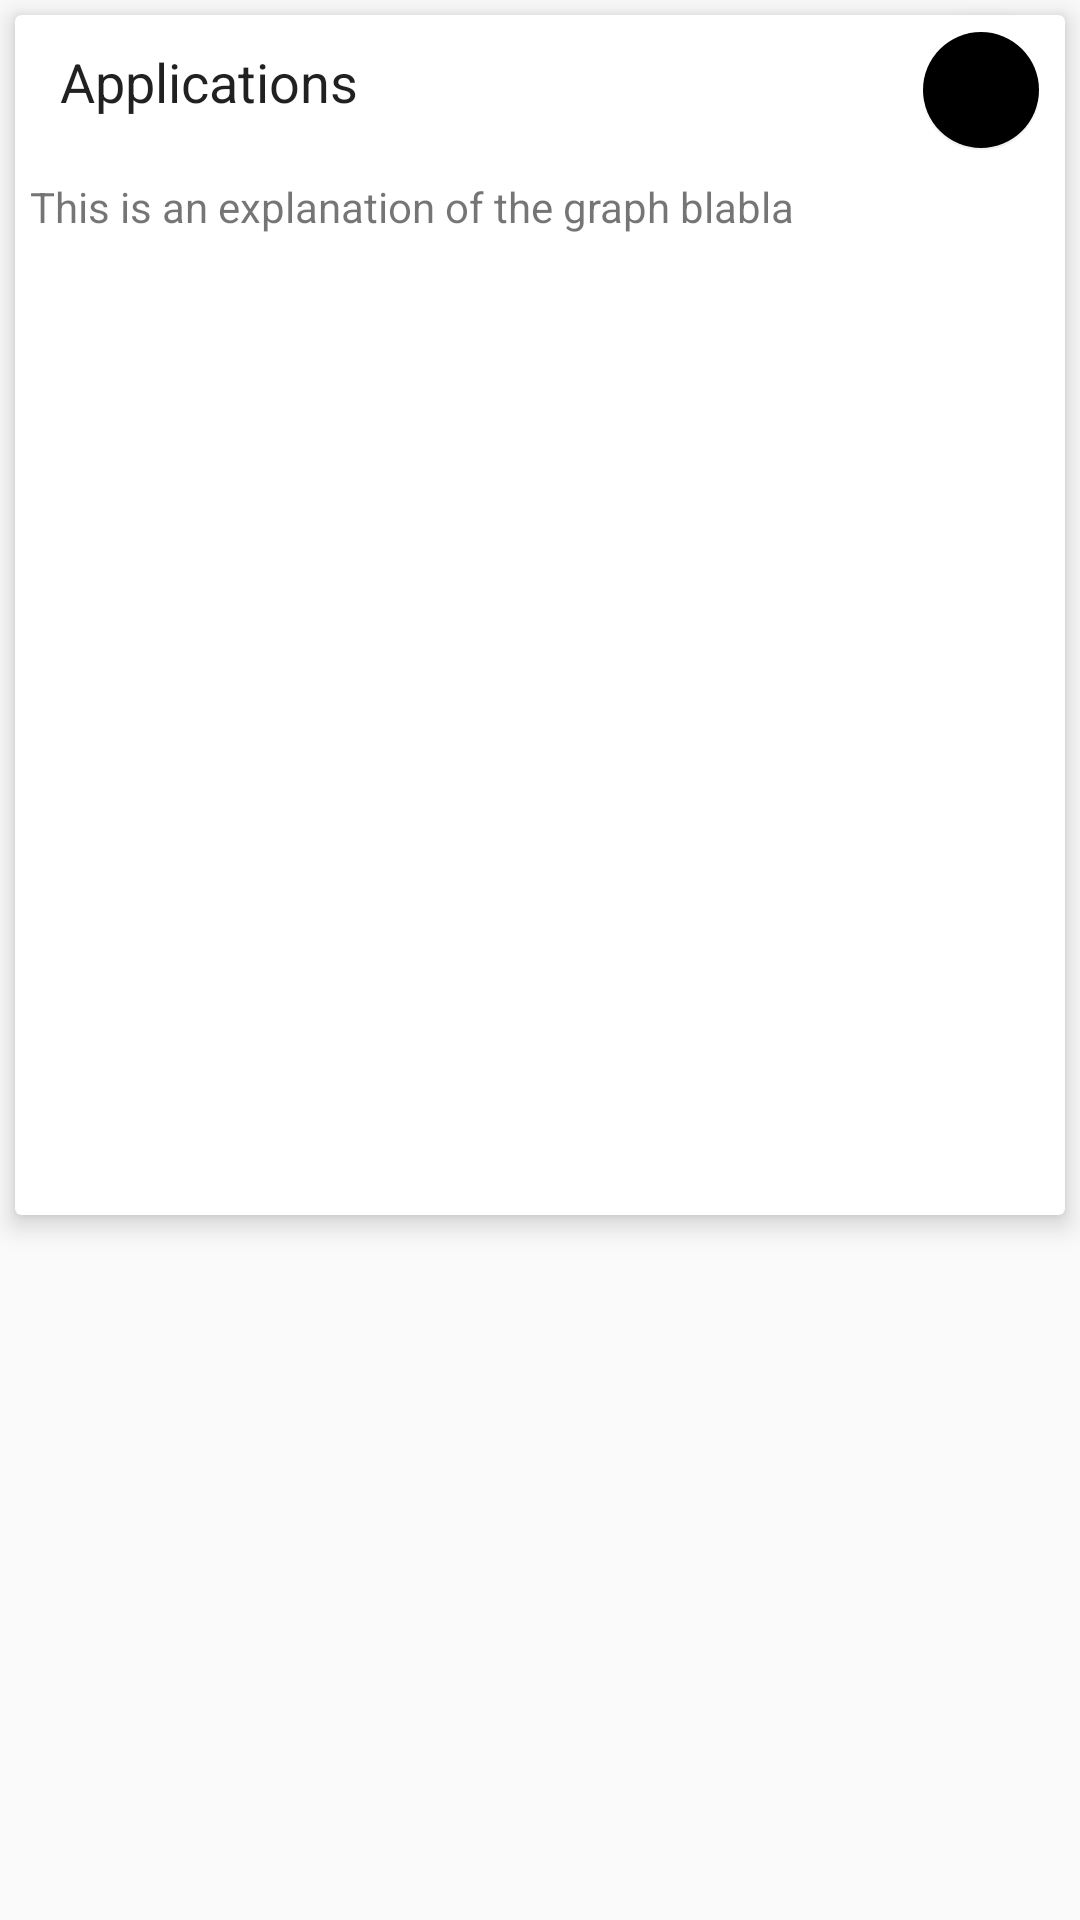

This screen was rendered from an Android layout file. Write that file and the resources it references.
<!-- AndroidManifest.xml: application theme Theme.AppCompat.DayNight -->
<!-- res/layout/card_event_app.xml -->
<?xml version="1.0" encoding="utf-8"?>
<RelativeLayout xmlns:android="http://schemas.android.com/apk/res/android"
    xmlns:app="http://schemas.android.com/apk/res-auto"
    xmlns:tools="http://schemas.android.com/tools"
    android:layout_width="match_parent"
    android:layout_height="wrap_content">

    <android.support.v7.widget.CardView
        android:id="@+id/cardview"
        android:layout_width="match_parent"
        android:layout_height="wrap_content"
        android:layout_margin="5dp"
        android:elevation="10dp"
        android:orientation="horizontal"
        app:cardElevation="5dp">

        <RelativeLayout
            android:layout_width="match_parent"
            android:layout_height="400dp"
            android:padding="5dp">

            <TextView
                android:id="@+id/title_card_app"
                android:layout_width="wrap_content"
                android:layout_height="wrap_content"
                android:layout_alignParentLeft="true"
                android:layout_alignParentTop="true"
                android:layout_marginLeft="10dp"
                android:layout_marginRight="30dp"
                android:layout_marginTop="5dp"
                android:text="Applications"
                android:textAppearance="@android:style/TextAppearance.DialogWindowTitle" />

            <android.support.v7.widget.RecyclerView
                android:id="@+id/recycler_chart"
                android:layout_width="wrap_content"
                android:layout_height="wrap_content"
                android:layout_alignParentEnd="true"
                android:layout_alignParentStart="true"
                android:layout_below="@id/title_card_app"
                android:layout_marginBottom="10dp"
                android:layout_marginTop="10dp" />

            <TextView
                android:id="@+id/text_explanation_app"
                android:layout_width="wrap_content"
                android:layout_height="wrap_content"
                android:layout_below="@id/recycler_chart"
                android:layout_marginBottom="10dp"
                android:text="This is an explanation of the graph blabla" />

        </RelativeLayout>
    </android.support.v7.widget.CardView>

    <android.support.design.widget.FloatingActionButton
        android:id="@+id/fabTools"
        android:layout_width="wrap_content"
        android:layout_height="wrap_content"
        android:layout_alignParentEnd="true"
        android:layout_alignTop="@id/cardview"
        android:layout_gravity="bottom|end"
        android:layout_marginRight="13dp"
        android:layout_marginTop="5dp"
        app:backgroundTint="@color/blue_grey_100"
        app:elevation="5dp"
        app:fabSize="mini"
        app:srcCompat="@mipmap/settings" />

</RelativeLayout>
<!-- resources referenced by this layout -->
<resources>

</resources>
